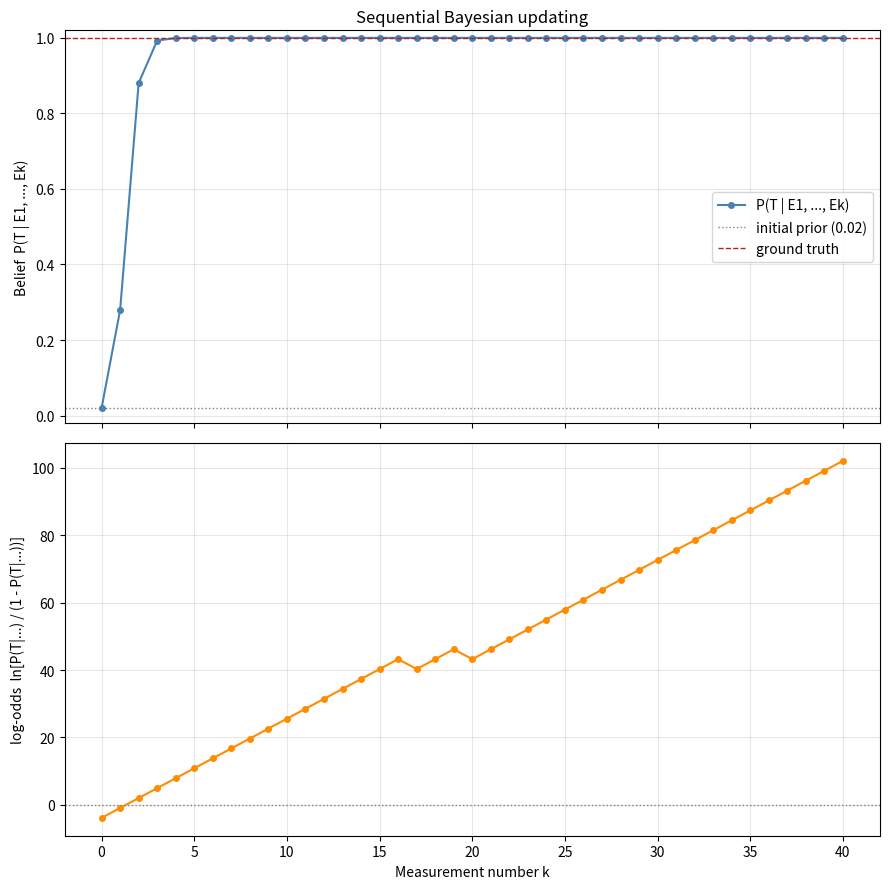

The matplotlib source for this figure:
"""Sequential Bayesian updating: fold in one sensor report at a time, using
each posterior as the next prior, and watch belief evolve."""

import matplotlib.pyplot as plt
import numpy as np

PRIOR = 0.02
DETECTION_PROBABILITY = 0.95
FALSE_ALARM_PROBABILITY = 0.05
N_OBSERVATIONS = 40


def observation_likelihoods(observation, detection_probability, false_alarm_probability):
    """P(observation | target) and P(observation | no target) for one +/- report."""
    if observation == "+":
        return detection_probability, false_alarm_probability
    elif observation == "-":
        return 1 - detection_probability, 1 - false_alarm_probability
    else:
        raise ValueError(f"observation must be '+' or '-', got {observation!r}")


def sequential_update(prior, observation, detection_probability, false_alarm_probability):
    """One Bayes step for a single +/- observation, prior -> posterior."""
    p_obs_given_target, p_obs_given_no_target = observation_likelihoods(
        observation, detection_probability, false_alarm_probability
    )
    evidence = p_obs_given_target * prior + p_obs_given_no_target * (1 - prior)
    return p_obs_given_target * prior / evidence


def simulate_stream(n, target_present, detection_probability, false_alarm_probability, rng):
    """Generate a stream of +/- sensor reports for a fixed ground truth."""
    hit_prob = detection_probability if target_present else false_alarm_probability
    return ["+" if rng.random() < hit_prob else "-" for _ in range(n)]


def run_updates(prior, stream, detection_probability, false_alarm_probability):
    """Fold each observation into the belief, returning [prior, post-1, post-2, ...].

    Also returns the log-odds trajectory, accumulated directly as a running
    sum of log-likelihood-ratios rather than recovered from `beliefs` — once
    a probability rounds to exactly 1.0 in float64 (it does here, around
    k=15), log(p / (1 - p)) would divide by zero even though the evidence
    keeps accumulating.
    """
    beliefs = [prior]
    belief = prior
    log_odds = [np.log(prior / (1 - prior))]
    for observation in stream:
        belief = sequential_update(belief, observation, detection_probability, false_alarm_probability)
        beliefs.append(belief)

        p_target, p_no_target = observation_likelihoods(
            observation, detection_probability, false_alarm_probability
        )
        log_odds.append(log_odds[-1] + np.log(p_target / p_no_target))
    return beliefs, log_odds


def plot_belief(beliefs, log_odds, target_present, path):
    k = np.arange(len(beliefs))

    fig, (ax1, ax2) = plt.subplots(2, 1, figsize=(9, 9), sharex=True)

    ax1.plot(k, beliefs, marker="o", markersize=4, color="steelblue", label="P(T | E1, ..., Ek)")
    ax1.axhline(PRIOR, color="gray", linestyle=":", linewidth=1, label=f"initial prior ({PRIOR})")
    ax1.axhline(
        1.0 if target_present else 0.0,
        color="firebrick",
        linestyle="--",
        linewidth=1,
        label="ground truth",
    )
    ax1.set_ylabel("Belief  P(T | E1, ..., Ek)")
    ax1.set_title("Sequential Bayesian updating")
    ax1.set_ylim(-0.02, 1.02)
    ax1.legend()
    ax1.grid(alpha=0.3)

    # Once P(T|...) saturates near 0 or 1 it is visually flat above; log-odds
    # stays additive (+log(d/f) per "+", +log((1-d)/(1-f)) per "-") so every
    # observation, including misses that briefly pull belief back down,
    # remains visible for the whole stream.
    ax2.plot(k, log_odds, marker="o", markersize=4, color="darkorange")
    ax2.axhline(0, color="gray", linestyle=":", linewidth=1)
    ax2.set_xlabel("Measurement number k")
    ax2.set_ylabel("log-odds  ln[P(T|...) / (1 - P(T|...))]")
    ax2.grid(alpha=0.3)

    fig.tight_layout()
    fig.savefig(path, dpi=150)
    print(f"Saved plot to {path}")


if __name__ == "__main__":
    rng = np.random.default_rng(7)
    target_present = True

    stream = simulate_stream(
        N_OBSERVATIONS, target_present, DETECTION_PROBABILITY, FALSE_ALARM_PROBABILITY, rng
    )
    beliefs, log_odds = run_updates(PRIOR, stream, DETECTION_PROBABILITY, FALSE_ALARM_PROBABILITY)

    print(f"Ground truth: target {'present' if target_present else 'absent'}")
    print(f"Observation stream ({N_OBSERVATIONS} reports):")
    print("  " + " ".join(stream))
    print()
    print(f"{'k':>3}  {'obs':>3}  {'P(T | E1..Ek)':>14}  {'log-odds':>10}")
    print(f"{0:>3}  {'':>3}  {beliefs[0]:>14.4f}  {log_odds[0]:>10.3f}")
    for k, (observation, belief, lo) in enumerate(zip(stream, beliefs[1:], log_odds[1:]), start=1):
        print(f"{k:>3}  {observation:>3}  {belief:>14.4f}  {lo:>10.3f}")

    plot_belief(beliefs, log_odds, target_present, "sequential_bayes_belief.png")
